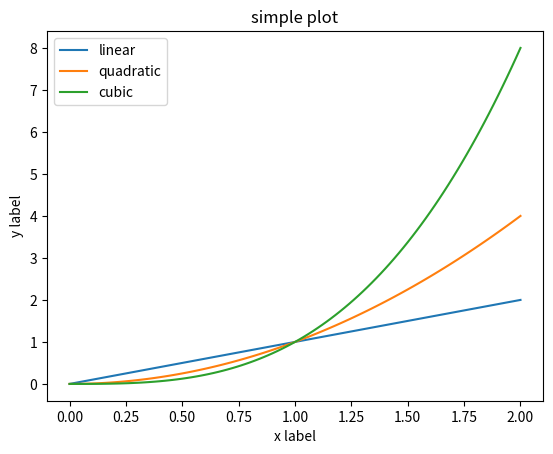

The matplotlib source for this figure:
import matplotlib.pyplot as plt 
import numpy as np 
import pandas


x = np.linspace(0, 2, 101)
print(len(x))
print(x)

plt.plot(x, x, label = 'linear')
plt.plot(x, x**2, label = 'quadratic')
plt.plot(x, x**3, label = 'cubic')

plt.xlabel('x label')
plt.ylabel('y label')

plt.title("simple plot")

plt.legend()

plt.show()


'''
a = pandas.DataFrame(np.random.rand(4,5), columns = list('abcde'))

print(a)
print(np.random.rand(4,5))

a_asarray = a.values
print()
print(a_asarray)

b = np.matrix([[1, 2], [3, 4]])
b_asarray = np.asarray(b)
print(b)
print(b_asarray)
'''


'''
fig = plt.figure()

fig.suptitle('No axes on this figure')

fig, ax_1st = plt.subplots(2, 2)

fig, ax_1st = plt.subplots(3, 3)

plt.show()
'''